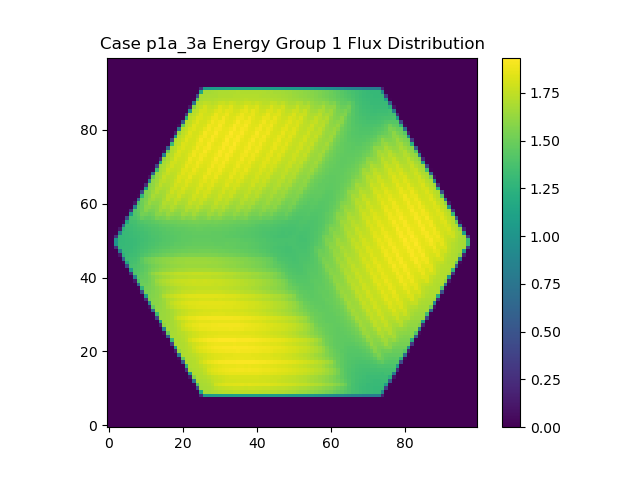

Source data for this figure (header and first rows):
0.000000000000000000e+00, 0.000000000000000000e+00, 0.000000000000000000e+00, 0.000000000000000000e+00, 0.000000000000000000e+00, 0.000000000000000000e+00, 0.000000000000000000e+00, 0.000000000000000000e+00, 0.000000000000000000e+00, 0.000000000000000000e+00, 0.000000000000000000e+00, 0.000000000000000000e+00, 0.000000000000000000e+00, 0.000000000000000000e+00, 0.000000000000000000e+00, 0.000000000000000000e+00, 0.000000000000000000e+00, 0.000000000000000000e+00, 0.000000000000000000e+00, 0.000000000000000000e+00, 0.000000000000000000e+00, 0.000000000000000000e+00, 0.000000000000000000e+00, 0.000000000000000000e+00
0.000000000000000000e+00, 0.000000000000000000e+00, 0.000000000000000000e+00, 0.000000000000000000e+00, 0.000000000000000000e+00, 0.000000000000000000e+00, 0.000000000000000000e+00, 0.000000000000000000e+00, 0.000000000000000000e+00, 0.000000000000000000e+00, 0.000000000000000000e+00, 0.000000000000000000e+00, 0.000000000000000000e+00, 0.000000000000000000e+00, 0.000000000000000000e+00, 0.000000000000000000e+00, 0.000000000000000000e+00, 0.000000000000000000e+00, 0.000000000000000000e+00, 0.000000000000000000e+00, 0.000000000000000000e+00, 0.000000000000000000e+00, 0.000000000000000000e+00, 0.000000000000000000e+00
0.000000000000000000e+00, 0.000000000000000000e+00, 0.000000000000000000e+00, 0.000000000000000000e+00, 0.000000000000000000e+00, 0.000000000000000000e+00, 0.000000000000000000e+00, 0.000000000000000000e+00, 0.000000000000000000e+00, 0.000000000000000000e+00, 0.000000000000000000e+00, 0.000000000000000000e+00, 0.000000000000000000e+00, 0.000000000000000000e+00, 0.000000000000000000e+00, 0.000000000000000000e+00, 0.000000000000000000e+00, 0.000000000000000000e+00, 0.000000000000000000e+00, 0.000000000000000000e+00, 0.000000000000000000e+00, 0.000000000000000000e+00, 0.000000000000000000e+00, 0.000000000000000000e+00
0.000000000000000000e+00, 0.000000000000000000e+00, 0.000000000000000000e+00, 0.000000000000000000e+00, 0.000000000000000000e+00, 0.000000000000000000e+00, 0.000000000000000000e+00, 0.000000000000000000e+00, 0.000000000000000000e+00, 0.000000000000000000e+00, 0.000000000000000000e+00, 0.000000000000000000e+00, 0.000000000000000000e+00, 0.000000000000000000e+00, 0.000000000000000000e+00, 0.000000000000000000e+00, 0.000000000000000000e+00, 0.000000000000000000e+00, 0.000000000000000000e+00, 0.000000000000000000e+00, 0.000000000000000000e+00, 0.000000000000000000e+00, 0.000000000000000000e+00, 0.000000000000000000e+00
0.000000000000000000e+00, 0.000000000000000000e+00, 0.000000000000000000e+00, 0.000000000000000000e+00, 0.000000000000000000e+00, 0.000000000000000000e+00, 0.000000000000000000e+00, 0.000000000000000000e+00, 0.000000000000000000e+00, 0.000000000000000000e+00, 0.000000000000000000e+00, 0.000000000000000000e+00, 0.000000000000000000e+00, 0.000000000000000000e+00, 0.000000000000000000e+00, 0.000000000000000000e+00, 0.000000000000000000e+00, 0.000000000000000000e+00, 0.000000000000000000e+00, 0.000000000000000000e+00, 0.000000000000000000e+00, 0.000000000000000000e+00, 0.000000000000000000e+00, 0.000000000000000000e+00
0.000000000000000000e+00, 0.000000000000000000e+00, 0.000000000000000000e+00, 0.000000000000000000e+00, 0.000000000000000000e+00, 0.000000000000000000e+00, 0.000000000000000000e+00, 0.000000000000000000e+00, 0.000000000000000000e+00, 0.000000000000000000e+00, 0.000000000000000000e+00, 0.000000000000000000e+00, 0.000000000000000000e+00, 0.000000000000000000e+00, 0.000000000000000000e+00, 0.000000000000000000e+00, 0.000000000000000000e+00, 0.000000000000000000e+00, 0.000000000000000000e+00, 0.000000000000000000e+00, 0.000000000000000000e+00, 0.000000000000000000e+00, 0.000000000000000000e+00, 0.000000000000000000e+00
0.000000000000000000e+00, 0.000000000000000000e+00, 0.000000000000000000e+00, 0.000000000000000000e+00, 0.000000000000000000e+00, 0.000000000000000000e+00, 0.000000000000000000e+00, 0.000000000000000000e+00, 0.000000000000000000e+00, 0.000000000000000000e+00, 0.000000000000000000e+00, 0.000000000000000000e+00, 0.000000000000000000e+00, 0.000000000000000000e+00, 0.000000000000000000e+00, 0.000000000000000000e+00, 0.000000000000000000e+00, 0.000000000000000000e+00, 0.000000000000000000e+00, 0.000000000000000000e+00, 0.000000000000000000e+00, 0.000000000000000000e+00, 0.000000000000000000e+00, 0.000000000000000000e+00
0.000000000000000000e+00, 0.000000000000000000e+00, 0.000000000000000000e+00, 0.000000000000000000e+00, 0.000000000000000000e+00, 0.000000000000000000e+00, 0.000000000000000000e+00, 0.000000000000000000e+00, 0.000000000000000000e+00, 0.000000000000000000e+00, 0.000000000000000000e+00, 0.000000000000000000e+00, 0.000000000000000000e+00, 0.000000000000000000e+00, 0.000000000000000000e+00, 0.000000000000000000e+00, 0.000000000000000000e+00, 0.000000000000000000e+00, 0.000000000000000000e+00, 0.000000000000000000e+00, 0.000000000000000000e+00, 0.000000000000000000e+00, 0.000000000000000000e+00, 0.000000000000000000e+00
0.000000000000000000e+00, 0.000000000000000000e+00, 0.000000000000000000e+00, 0.000000000000000000e+00, 0.000000000000000000e+00, 0.000000000000000000e+00, 0.000000000000000000e+00, 0.000000000000000000e+00, 0.000000000000000000e+00, 0.000000000000000000e+00, 0.000000000000000000e+00, 0.000000000000000000e+00, 0.000000000000000000e+00, 0.000000000000000000e+00, 0.000000000000000000e+00, 0.000000000000000000e+00, 0.000000000000000000e+00, 0.000000000000000000e+00, 0.000000000000000000e+00, 0.000000000000000000e+00, 0.000000000000000000e+00, 0.000000000000000000e+00, 0.000000000000000000e+00, 0.000000000000000000e+00
0.000000000000000000e+00, 0.000000000000000000e+00, 0.000000000000000000e+00, 0.000000000000000000e+00, 0.000000000000000000e+00, 0.000000000000000000e+00, 0.000000000000000000e+00, 0.000000000000000000e+00, 0.000000000000000000e+00, 0.000000000000000000e+00, 0.000000000000000000e+00, 0.000000000000000000e+00, 0.000000000000000000e+00, 0.000000000000000000e+00, 0.000000000000000000e+00, 0.000000000000000000e+00, 0.000000000000000000e+00, 0.000000000000000000e+00, 0.000000000000000000e+00, 0.000000000000000000e+00, 0.000000000000000000e+00, 0.000000000000000000e+00, 0.000000000000000000e+00, 0.000000000000000000e+00
0.000000000000000000e+00, 0.000000000000000000e+00, 0.000000000000000000e+00, 0.000000000000000000e+00, 0.000000000000000000e+00, 0.000000000000000000e+00, 0.000000000000000000e+00, 0.000000000000000000e+00, 0.000000000000000000e+00, 0.000000000000000000e+00, 0.000000000000000000e+00, 0.000000000000000000e+00, 0.000000000000000000e+00, 0.000000000000000000e+00, 0.000000000000000000e+00, 0.000000000000000000e+00, 0.000000000000000000e+00, 0.000000000000000000e+00, 0.000000000000000000e+00, 0.000000000000000000e+00, 0.000000000000000000e+00, 0.000000000000000000e+00, 0.000000000000000000e+00, 0.000000000000000000e+00
0.000000000000000000e+00, 0.000000000000000000e+00, 0.000000000000000000e+00, 0.000000000000000000e+00, 0.000000000000000000e+00, 0.000000000000000000e+00, 0.000000000000000000e+00, 0.000000000000000000e+00, 0.000000000000000000e+00, 0.000000000000000000e+00, 0.000000000000000000e+00, 0.000000000000000000e+00, 0.000000000000000000e+00, 0.000000000000000000e+00, 0.000000000000000000e+00, 0.000000000000000000e+00, 0.000000000000000000e+00, 0.000000000000000000e+00, 0.000000000000000000e+00, 0.000000000000000000e+00, 0.000000000000000000e+00, 0.000000000000000000e+00, 0.000000000000000000e+00, 1.993002036009660400e+12
0.000000000000000000e+00, 0.000000000000000000e+00, 0.000000000000000000e+00, 0.000000000000000000e+00, 0.000000000000000000e+00, 0.000000000000000000e+00, 0.000000000000000000e+00, 0.000000000000000000e+00, 0.000000000000000000e+00, 0.000000000000000000e+00, 0.000000000000000000e+00, 0.000000000000000000e+00, 0.000000000000000000e+00, 0.000000000000000000e+00, 0.000000000000000000e+00, 0.000000000000000000e+00, 0.000000000000000000e+00, 0.000000000000000000e+00, 0.000000000000000000e+00, 0.000000000000000000e+00, 0.000000000000000000e+00, 0.000000000000000000e+00, 0.000000000000000000e+00, 5.215071608537875781e+13
0.000000000000000000e+00, 0.000000000000000000e+00, 0.000000000000000000e+00, 0.000000000000000000e+00, 0.000000000000000000e+00, 0.000000000000000000e+00, 0.000000000000000000e+00, 0.000000000000000000e+00, 0.000000000000000000e+00, 0.000000000000000000e+00, 0.000000000000000000e+00, 0.000000000000000000e+00, 0.000000000000000000e+00, 0.000000000000000000e+00, 0.000000000000000000e+00, 0.000000000000000000e+00, 0.000000000000000000e+00, 0.000000000000000000e+00, 0.000000000000000000e+00, 0.000000000000000000e+00, 0.000000000000000000e+00, 0.000000000000000000e+00, 9.086171483302330078e+12, 1.143733565516207031e+14
0.000000000000000000e+00, 0.000000000000000000e+00, 0.000000000000000000e+00, 0.000000000000000000e+00, 0.000000000000000000e+00, 0.000000000000000000e+00, 0.000000000000000000e+00, 0.000000000000000000e+00, 0.000000000000000000e+00, 0.000000000000000000e+00, 0.000000000000000000e+00, 0.000000000000000000e+00, 0.000000000000000000e+00, 0.000000000000000000e+00, 0.000000000000000000e+00, 0.000000000000000000e+00, 0.000000000000000000e+00, 0.000000000000000000e+00, 0.000000000000000000e+00, 0.000000000000000000e+00, 0.000000000000000000e+00, 0.000000000000000000e+00, 7.160438734509640625e+13, 1.239724966516873438e+14
0.000000000000000000e+00, 0.000000000000000000e+00, 0.000000000000000000e+00, 0.000000000000000000e+00, 0.000000000000000000e+00, 0.000000000000000000e+00, 0.000000000000000000e+00, 0.000000000000000000e+00, 0.000000000000000000e+00, 0.000000000000000000e+00, 0.000000000000000000e+00, 0.000000000000000000e+00, 0.000000000000000000e+00, 0.000000000000000000e+00, 0.000000000000000000e+00, 0.000000000000000000e+00, 0.000000000000000000e+00, 0.000000000000000000e+00, 0.000000000000000000e+00, 0.000000000000000000e+00, 0.000000000000000000e+00, 2.136468050920910547e+13, 1.218706823224824688e+14, 1.250893723172220781e+14
0.000000000000000000e+00, 0.000000000000000000e+00, 0.000000000000000000e+00, 0.000000000000000000e+00, 0.000000000000000000e+00, 0.000000000000000000e+00, 0.000000000000000000e+00, 0.000000000000000000e+00, 0.000000000000000000e+00, 0.000000000000000000e+00, 0.000000000000000000e+00, 0.000000000000000000e+00, 0.000000000000000000e+00, 0.000000000000000000e+00, 0.000000000000000000e+00, 0.000000000000000000e+00, 0.000000000000000000e+00, 0.000000000000000000e+00, 0.000000000000000000e+00, 0.000000000000000000e+00, 6.307807519223322296e+10, 9.084860233635167188e+13, 1.247670398876822500e+14, 1.269734543981377812e+14
0.000000000000000000e+00, 0.000000000000000000e+00, 0.000000000000000000e+00, 0.000000000000000000e+00, 0.000000000000000000e+00, 0.000000000000000000e+00, 0.000000000000000000e+00, 0.000000000000000000e+00, 0.000000000000000000e+00, 0.000000000000000000e+00, 0.000000000000000000e+00, 0.000000000000000000e+00, 0.000000000000000000e+00, 0.000000000000000000e+00, 0.000000000000000000e+00, 0.000000000000000000e+00, 0.000000000000000000e+00, 0.000000000000000000e+00, 0.000000000000000000e+00, 0.000000000000000000e+00, 3.876483255433624219e+13, 1.243850344276177500e+14, 1.258733809545351406e+14, 1.298346823962166562e+14
0.000000000000000000e+00, 0.000000000000000000e+00, 0.000000000000000000e+00, 0.000000000000000000e+00, 0.000000000000000000e+00, 0.000000000000000000e+00, 0.000000000000000000e+00, 0.000000000000000000e+00, 0.000000000000000000e+00, 0.000000000000000000e+00, 0.000000000000000000e+00, 0.000000000000000000e+00, 0.000000000000000000e+00, 0.000000000000000000e+00, 0.000000000000000000e+00, 0.000000000000000000e+00, 0.000000000000000000e+00, 0.000000000000000000e+00, 0.000000000000000000e+00, 3.417661420968362305e+12, 1.069163126579086875e+14, 1.251356400646590312e+14, 1.277508701578448750e+14, 1.329976375280347969e+14
0.000000000000000000e+00, 0.000000000000000000e+00, 0.000000000000000000e+00, 0.000000000000000000e+00, 0.000000000000000000e+00, 0.000000000000000000e+00, 0.000000000000000000e+00, 0.000000000000000000e+00, 0.000000000000000000e+00, 0.000000000000000000e+00, 0.000000000000000000e+00, 0.000000000000000000e+00, 0.000000000000000000e+00, 0.000000000000000000e+00, 0.000000000000000000e+00, 0.000000000000000000e+00, 0.000000000000000000e+00, 0.000000000000000000e+00, 0.000000000000000000e+00, 5.789528930822911719e+13, 1.243641604357785156e+14, 1.263797568439412656e+14, 1.309162147697946719e+14, 1.324021398132672812e+14
0.000000000000000000e+00, 0.000000000000000000e+00, 0.000000000000000000e+00, 0.000000000000000000e+00, 0.000000000000000000e+00, 0.000000000000000000e+00, 0.000000000000000000e+00, 0.000000000000000000e+00, 0.000000000000000000e+00, 0.000000000000000000e+00, 0.000000000000000000e+00, 0.000000000000000000e+00, 0.000000000000000000e+00, 0.000000000000000000e+00, 0.000000000000000000e+00, 0.000000000000000000e+00, 0.000000000000000000e+00, 0.000000000000000000e+00, 1.190684497988273047e+13, 1.175176170495721719e+14, 1.256342840748560938e+14, 1.284376885202385000e+14, 1.331629617636887500e+14, 1.306377387528374062e+14
0.000000000000000000e+00, 0.000000000000000000e+00, 0.000000000000000000e+00, 0.000000000000000000e+00, 0.000000000000000000e+00, 0.000000000000000000e+00, 0.000000000000000000e+00, 0.000000000000000000e+00, 0.000000000000000000e+00, 0.000000000000000000e+00, 0.000000000000000000e+00, 0.000000000000000000e+00, 0.000000000000000000e+00, 0.000000000000000000e+00, 0.000000000000000000e+00, 0.000000000000000000e+00, 0.000000000000000000e+00, 0.000000000000000000e+00, 7.675656414601367188e+13, 1.244201161770230938e+14, 1.267200716618656250e+14, 1.316841807367060938e+14, 1.318575945507038125e+14, 1.304248293131380000e+14
0.000000000000000000e+00, 0.000000000000000000e+00, 0.000000000000000000e+00, 0.000000000000000000e+00, 0.000000000000000000e+00, 0.000000000000000000e+00, 0.000000000000000000e+00, 0.000000000000000000e+00, 0.000000000000000000e+00, 0.000000000000000000e+00, 0.000000000000000000e+00, 0.000000000000000000e+00, 0.000000000000000000e+00, 0.000000000000000000e+00, 0.000000000000000000e+00, 0.000000000000000000e+00, 0.000000000000000000e+00, 2.540735271918363672e+13, 1.228403392312019375e+14, 1.254144573447733125e+14, 1.287898951164995781e+14, 1.328753685461619375e+14, 1.303194100780106875e+14, 1.304921330664757500e+14
0.000000000000000000e+00, 0.000000000000000000e+00, 0.000000000000000000e+00, 0.000000000000000000e+00, 0.000000000000000000e+00, 0.000000000000000000e+00, 0.000000000000000000e+00, 0.000000000000000000e+00, 0.000000000000000000e+00, 0.000000000000000000e+00, 0.000000000000000000e+00, 0.000000000000000000e+00, 0.000000000000000000e+00, 0.000000000000000000e+00, 0.000000000000000000e+00, 0.000000000000000000e+00, 4.590866769882374878e+11, 9.494500705894271875e+13, 1.241945443281968750e+14, 1.265027562869830469e+14, 1.321906163173290312e+14, 1.309721557843559062e+14, 1.298308964758949844e+14, 1.311462841520351719e+14
0.000000000000000000e+00, 0.000000000000000000e+00, 0.000000000000000000e+00, 0.000000000000000000e+00, 0.000000000000000000e+00, 0.000000000000000000e+00, 0.000000000000000000e+00, 0.000000000000000000e+00, 0.000000000000000000e+00, 0.000000000000000000e+00, 0.000000000000000000e+00, 0.000000000000000000e+00, 0.000000000000000000e+00, 0.000000000000000000e+00, 0.000000000000000000e+00, 0.000000000000000000e+00, 4.328007980524826562e+13, 1.230238311917963750e+14, 1.251040304535501406e+14, 1.292095161034080781e+14, 1.320750928914200781e+14, 1.296466953755616406e+14, 1.301782521570896250e+14, 1.328308737134637812e+14
0.000000000000000000e+00, 0.000000000000000000e+00, 0.000000000000000000e+00, 0.000000000000000000e+00, 0.000000000000000000e+00, 0.000000000000000000e+00, 0.000000000000000000e+00, 0.000000000000000000e+00, 0.000000000000000000e+00, 0.000000000000000000e+00, 0.000000000000000000e+00, 0.000000000000000000e+00, 0.000000000000000000e+00, 0.000000000000000000e+00, 0.000000000000000000e+00, 5.098249084049187500e+12, 1.083401436423933594e+14, 1.234774961608814531e+14, 1.263656693160951094e+14, 1.319694655469546875e+14, 1.301076157448111250e+14, 1.295554543504504531e+14, 1.310177213343756250e+14, 1.358863898504259688e+14
0.000000000000000000e+00, 0.000000000000000000e+00, 0.000000000000000000e+00, 0.000000000000000000e+00, 0.000000000000000000e+00, 0.000000000000000000e+00, 0.000000000000000000e+00, 0.000000000000000000e+00, 0.000000000000000000e+00, 0.000000000000000000e+00, 0.000000000000000000e+00, 0.000000000000000000e+00, 0.000000000000000000e+00, 0.000000000000000000e+00, 0.000000000000000000e+00, 6.158325693197534375e+13, 1.221101840322661875e+14, 1.243955241365338906e+14, 1.296135092790633438e+14, 1.309582895943309688e+14, 1.289678268387851250e+14, 1.298310880092567656e+14, 1.332988439170896250e+14, 1.361660009200001875e+14
0.000000000000000000e+00, 0.000000000000000000e+00, 0.000000000000000000e+00, 0.000000000000000000e+00, 0.000000000000000000e+00, 0.000000000000000000e+00, 0.000000000000000000e+00, 0.000000000000000000e+00, 0.000000000000000000e+00, 0.000000000000000000e+00, 0.000000000000000000e+00, 0.000000000000000000e+00, 0.000000000000000000e+00, 0.000000000000000000e+00, 1.468355156118974805e+13, 1.166359400323391250e+14, 1.225485361994520469e+14, 1.261442392804791562e+14, 1.312166569685014688e+14, 1.287433926214480000e+14, 1.286253450492105156e+14, 1.306017681557669219e+14, 1.356160699069310781e+14, 1.336530927384205156e+14
0.000000000000000000e+00, 0.000000000000000000e+00, 0.000000000000000000e+00, 0.000000000000000000e+00, 0.000000000000000000e+00, 0.000000000000000000e+00, 0.000000000000000000e+00, 0.000000000000000000e+00, 0.000000000000000000e+00, 0.000000000000000000e+00, 0.000000000000000000e+00, 0.000000000000000000e+00, 0.000000000000000000e+00, 0.000000000000000000e+00, 7.963993141333326562e+13, 1.212880591217341406e+14, 1.239009235798566719e+14, 1.293636251186923594e+14, 1.291581810777214844e+14, 1.277334886900434375e+14, 1.290388576619567969e+14, 1.328496826771253594e+14, 1.347422075390922500e+14, 1.327452779660265625e+14
0.000000000000000000e+00, 0.000000000000000000e+00, 0.000000000000000000e+00, 0.000000000000000000e+00, 0.000000000000000000e+00, 0.000000000000000000e+00, 0.000000000000000000e+00, 0.000000000000000000e+00, 0.000000000000000000e+00, 0.000000000000000000e+00, 0.000000000000000000e+00, 0.000000000000000000e+00, 0.000000000000000000e+00, 2.888850001135946094e+13, 1.193932219235700625e+14, 1.219156689244314844e+14, 1.260654865216799062e+14, 1.297518180322434219e+14, 1.270392577208830469e+14, 1.276790486050208125e+14, 1.299208692570224688e+14, 1.348135108643468125e+14, 1.324918860379407812e+14, 1.338520679423665156e+14
0.000000000000000000e+00, 0.000000000000000000e+00, 0.000000000000000000e+00, 0.000000000000000000e+00, 0.000000000000000000e+00, 0.000000000000000000e+00, 0.000000000000000000e+00, 0.000000000000000000e+00, 0.000000000000000000e+00, 0.000000000000000000e+00, 0.000000000000000000e+00, 0.000000000000000000e+00, 1.162842667382433350e+12, 9.567371926280671875e+13, 1.198459759978120938e+14, 1.228504924605948906e+14, 1.288308494273969062e+14, 1.272371777216450312e+14, 1.264278614223390781e+14, 1.279128224135539844e+14, 1.324472705280113594e+14, 1.331244270008033125e+14, 1.317303928776236250e+14, 1.354690591190323594e+14
0.000000000000000000e+00, 0.000000000000000000e+00, 0.000000000000000000e+00, 0.000000000000000000e+00, 0.000000000000000000e+00, 0.000000000000000000e+00, 0.000000000000000000e+00, 0.000000000000000000e+00, 0.000000000000000000e+00, 0.000000000000000000e+00, 0.000000000000000000e+00, 0.000000000000000000e+00, 4.631499269957960156e+13, 1.182613439463132031e+14, 1.205167228851982812e+14, 1.251436994634153125e+14, 1.276310982129816719e+14, 1.255195215869971719e+14, 1.263186329932762812e+14, 1.294974843430824688e+14, 1.333317921514462656e+14, 1.309177091852179531e+14, 1.333867648828081875e+14, 1.337176451215306250e+14
0.000000000000000000e+00, 0.000000000000000000e+00, 0.000000000000000000e+00, 0.000000000000000000e+00, 0.000000000000000000e+00, 0.000000000000000000e+00, 0.000000000000000000e+00, 0.000000000000000000e+00, 0.000000000000000000e+00, 0.000000000000000000e+00, 0.000000000000000000e+00, 6.881114311119591797e+12, 1.064213338147297812e+14, 1.184054505438153594e+14, 1.219580932050977969e+14, 1.273652350771622656e+14, 1.252283998250134375e+14, 1.247229499030830312e+14, 1.266884973883459531e+14, 1.320559283721713906e+14, 1.306916433531568281e+14, 1.308720032034656406e+14, 1.342606750156690000e+14, 1.306455501974934375e+14
0.000000000000000000e+00, 0.000000000000000000e+00, 0.000000000000000000e+00, 0.000000000000000000e+00, 0.000000000000000000e+00, 0.000000000000000000e+00, 0.000000000000000000e+00, 0.000000000000000000e+00, 0.000000000000000000e+00, 0.000000000000000000e+00, 0.000000000000000000e+00, 6.325371133119378125e+13, 1.164127651246143594e+14, 1.187916884439678281e+14, 1.244801076193931250e+14, 1.254201389921908438e+14, 1.236714711256987500e+14, 1.250099081108262812e+14, 1.286512183612314219e+14, 1.317020047016935000e+14, 1.290784377400276406e+14, 1.323829881934899219e+14, 1.315577685433888594e+14, 1.289242452338695938e+14
0.000000000000000000e+00, 0.000000000000000000e+00, 0.000000000000000000e+00, 0.000000000000000000e+00, 0.000000000000000000e+00, 0.000000000000000000e+00, 0.000000000000000000e+00, 0.000000000000000000e+00, 0.000000000000000000e+00, 0.000000000000000000e+00, 1.706665004587478516e+13, 1.119016819359155781e+14, 1.163567185547215156e+14, 1.204433295734540000e+14, 1.252763111887377031e+14, 1.228107869555901562e+14, 1.231937302360980156e+14, 1.253902646392246250e+14, 1.305942084448759062e+14, 1.286142858071547656e+14, 1.294988087239144219e+14, 1.321530122073019062e+14, 1.286944669067733750e+14, 1.279989542699683125e+14
0.000000000000000000e+00, 0.000000000000000000e+00, 0.000000000000000000e+00, 0.000000000000000000e+00, 0.000000000000000000e+00, 0.000000000000000000e+00, 0.000000000000000000e+00, 0.000000000000000000e+00, 0.000000000000000000e+00, 0.000000000000000000e+00, 7.947975232598634375e+13, 1.144423561920577188e+14, 1.170025286273002344e+14, 1.230423712811476406e+14, 1.227948273071678125e+14, 1.216041864193671406e+14, 1.230461004206050938e+14, 1.274957746147149531e+14, 1.289946652311941875e+14, 1.270685015370190469e+14, 1.309101097364984375e+14, 1.286395322282619219e+14, 1.269133783494466719e+14, 1.275748398088853438e+14
0.000000000000000000e+00, 0.000000000000000000e+00, 0.000000000000000000e+00, 0.000000000000000000e+00, 0.000000000000000000e+00, 0.000000000000000000e+00, 0.000000000000000000e+00, 0.000000000000000000e+00, 0.000000000000000000e+00, 3.126317722235524219e+13, 1.120532717704206094e+14, 1.142745011837407500e+14, 1.189578684129965625e+14, 1.227209886326815781e+14, 1.202711088744148750e+14, 1.207551663641832344e+14, 1.238671612026882812e+14, 1.287633730552238438e+14, 1.258399875538205156e+14, 1.280831464181039688e+14, 1.295550391990073281e+14, 1.261660997610868750e+14, 1.258702254834279062e+14, 1.278812864333056562e+14
0.000000000000000000e+00, 0.000000000000000000e+00, 0.000000000000000000e+00, 0.000000000000000000e+00, 0.000000000000000000e+00, 0.000000000000000000e+00, 0.000000000000000000e+00, 0.000000000000000000e+00, 2.084203014665539795e+12, 9.244707708965523438e+13, 1.115785304149265156e+14, 1.148923119134045312e+14, 1.211523389829566875e+14, 1.196080058073528594e+14, 1.189348474302244531e+14, 1.206941482007269375e+14, 1.259445900108047344e+14, 1.259374460779478281e+14, 1.247658838120863750e+14, 1.289671730670268281e+14, 1.256226527346353906e+14, 1.242990308385352812e+14, 1.252840891479882969e+14, 1.294699059334440625e+14
0.000000000000000000e+00, 0.000000000000000000e+00, 0.000000000000000000e+00, 0.000000000000000000e+00, 0.000000000000000000e+00, 0.000000000000000000e+00, 0.000000000000000000e+00, 0.000000000000000000e+00, 4.717591142789159375e+13, 1.093202719602795938e+14, 1.116438513486540938e+14, 1.171348992680730469e+14, 1.195106554238277500e+14, 1.171246711804720156e+14, 1.180872182462511875e+14, 1.217721605772940625e+14, 1.258678360622340781e+14, 1.231306737392563750e+14, 1.259835247901793281e+14, 1.261001073449668750e+14, 1.229625439682923438e+14, 1.232864163386707188e+14, 1.258285315872486094e+14, 1.286046103412829062e+14
0.000000000000000000e+00, 0.000000000000000000e+00, 0.000000000000000000e+00, 0.000000000000000000e+00, 0.000000000000000000e+00, 0.000000000000000000e+00, 0.000000000000000000e+00, 8.390155758993062500e+12, 9.965561874355010938e+13, 1.087151971612062812e+14, 1.127605697097957188e+14, 1.184047778435141562e+14, 1.159446206792944688e+14, 1.158302483572060000e+14, 1.180797134011506719e+14, 1.234922179246530312e+14, 1.224547956676730781e+14, 1.226706990331811250e+14, 1.258146219910934062e+14, 1.221857687662045000e+14, 1.215091786033730000e+14, 1.226145952833071094e+14, 1.269488893193988281e+14, 1.251047977790188281e+14
0.000000000000000000e+00, 0.000000000000000000e+00, 0.000000000000000000e+00, 0.000000000000000000e+00, 0.000000000000000000e+00, 0.000000000000000000e+00, 0.000000000000000000e+00, 6.170678495204389844e+13, 1.058771020990893281e+14, 1.085526965189579844e+14, 1.146675767974610469e+14, 1.151280090274805625e+14, 1.133727361772520781e+14, 1.145463349179941250e+14, 1.189722124909768125e+14, 1.216904773569883594e+14, 1.198554695784826719e+14, 1.233168068295653125e+14, 1.217096005851249688e+14, 1.193797329549635312e+14, 1.199226581364755312e+14, 1.231237192058952656e+14, 1.245738023850829219e+14, 1.226554311905663438e+14
0.000000000000000000e+00, 0.000000000000000000e+00, 0.000000000000000000e+00, 0.000000000000000000e+00, 0.000000000000000000e+00, 0.000000000000000000e+00, 1.848646989125467578e+13, 1.017656525289766094e+14, 1.051664748229523438e+14, 1.091529317424822031e+14, 1.140593917050491250e+14, 1.110959381882225938e+14, 1.112761656223095000e+14, 1.140856754706604062e+14, 1.194441782710904375e+14, 1.172184959716069375e+14, 1.186750353501926250e+14, 1.215865311362824688e+14, 1.176664285992224375e+14, 1.169503648377144062e+14, 1.186404841291062031e+14, 1.229069800569949062e+14, 1.201443175351040938e+14, 1.213506025655106875e+14
0.000000000000000000e+00, 0.000000000000000000e+00, 0.000000000000000000e+00, 0.000000000000000000e+00, 0.000000000000000000e+00, 1.085924078729797211e+11, 7.482392990819932812e+13, 1.017019265164845469e+14, 1.042343890261690625e+14, 1.105284381735189375e+14, 1.095084006246048750e+14, 1.081681699573121875e+14, 1.095212098746767031e+14, 1.145533823850110156e+14, 1.155463553397548281e+14, 1.138692558470102344e+14, 1.185805306290708750e+14, 1.161463946315191250e+14, 1.144357864049827812e+14, 1.147251805482521875e+14, 1.187831277593517812e+14, 1.186627798116681875e+14, 1.169934552117103750e+14, 1.208244649869187656e+14
0.000000000000000000e+00, 0.000000000000000000e+00, 0.000000000000000000e+00, 0.000000000000000000e+00, 0.000000000000000000e+00, 3.178860530885961719e+13, 9.899441668632532812e+13, 1.001323441177551719e+14, 1.026817697912215156e+14, 1.069698383303396094e+14, 1.052404121413081562e+14, 1.055336407500991719e+14, 1.072051164406220000e+14, 1.115717873828364375e+14, 1.101504231526155781e+14, 1.112813609584038906e+14, 1.140297845041560938e+14, 1.117589445211714375e+14, 1.114564829464608750e+14, 1.123880133199935625e+14, 1.154156417732489844e+14, 1.132567027879761094e+14, 1.141249240597352969e+14, 1.160726343530297656e+14
0.000000000000000000e+00, 0.000000000000000000e+00, 0.000000000000000000e+00, 0.000000000000000000e+00, 3.015060913075824707e+12, 8.439926215537814062e+13, 9.767616507099770312e+13, 9.850480036334429688e+13, 1.003097560096139531e+14, 1.016635765174521250e+14, 1.025419766421967031e+14, 1.034406302337392969e+14, 1.043197520334584375e+14, 1.056071072816946562e+14, 1.062147933430700156e+14, 1.075805288712757031e+14, 1.083025868100275312e+14, 1.085332385946639531e+14, 1.087444585217178750e+14, 1.093129266586960781e+14, 1.096842860373752500e+14, 1.095414887197280938e+14, 1.104112544040688281e+14, 1.106690606594556406e+14
0.000000000000000000e+00, 0.000000000000000000e+00, 0.000000000000000000e+00, 0.000000000000000000e+00, 4.579554125079835156e+13, 9.593348680410571875e+13, 9.623188815569679688e+13, 9.731701590069673438e+13, 9.855707069228131250e+13, 9.950845501063257812e+13, 1.004915247619944062e+14, 1.013709445271970312e+14, 1.022857909812742188e+14, 1.028159272506292969e+14, 1.040619311665382031e+14, 1.049409679066119844e+14, 1.056151161208790938e+14, 1.060081071735246719e+14, 1.066092584719090781e+14, 1.069409816763757031e+14, 1.070439259607891250e+14, 1.077053379141182344e+14, 1.080173488824435312e+14, 1.082779751100802031e+14
0.000000000000000000e+00, 0.000000000000000000e+00, 0.000000000000000000e+00, 9.729485445340646484e+12, 9.032977540691315625e+13, 9.511139600798493750e+13, 9.552869731649376562e+13, 9.646098799870068750e+13, 9.750905097001484375e+13, 9.821039149479484375e+13, 9.918357905229440625e+13, 9.996908574263506250e+13, 1.009212753701426562e+14, 1.017413251792110938e+14, 1.026376861288584219e+14, 1.033696938981545000e+14, 1.040049729038201250e+14, 1.045245720038220469e+14, 1.050021955273050938e+14, 1.052798674012636562e+14, 1.055630620836103750e+14, 1.060665480527732656e+14, 1.064078866720212969e+14, 1.065841225129401875e+14
0.000000000000000000e+00, 0.000000000000000000e+00, 0.000000000000000000e+00, 5.950504637033703125e+13, 9.401868560438543750e+13, 9.456511940347542188e+13, 9.519220874678651562e+13, 9.594065641944179688e+13, 9.657028223897571875e+13, 9.742485401681610938e+13, 9.829304735472912500e+13, 9.919992819072981250e+13, 1.002706443177975156e+14, 1.010623098264877031e+14, 1.016505884296267969e+14, 1.023930406951408750e+14, 1.031360795387980312e+14, 1.036668135404552812e+14, 1.041250015688386562e+14, 1.044748825364061250e+14, 1.050425274557821719e+14, 1.052812894005564844e+14, 1.054894483786137031e+14, 1.056783883186871562e+14
0.000000000000000000e+00, 0.000000000000000000e+00, 2.014762640805276172e+13, 9.291723457715617188e+13, 9.362462188024987500e+13, 9.430816284974339062e+13, 9.476553345256842188e+13, 9.552808911285092188e+13, 9.612592164360032812e+13, 9.718830885748945312e+13, 9.791701756308685938e+13, 9.882817435937914062e+13, 9.973548565372375000e+13, 1.002941445474515938e+14, 1.013658073334333594e+14, 1.020138383552700156e+14, 1.027763364490745469e+14, 1.032085366680893438e+14, 1.037115233351146875e+14, 1.043772784888545000e+14, 1.046979738275022031e+14, 1.047114168558266094e+14, 1.050593553813241562e+14, 1.053399238114184531e+14
0.000000000000000000e+00, 4.773973316352518311e+11, 7.293146121388245312e+13, 9.305553437176576562e+13, 9.334585270449589062e+13, 9.397907698058717188e+13, 9.458447490641960938e+13, 9.514135361693931250e+13, 9.597520457108006250e+13, 9.689698062522484375e+13, 9.787079545256493750e+13, 9.878426925501998438e+13, 9.957033928353203125e+13, 1.004879809109739062e+14, 1.012340850942120156e+14, 1.021327341482028125e+14, 1.027657569475750156e+14, 1.033045765499531562e+14, 1.038798811454622500e+14, 1.043959237843163594e+14, 1.047578557243686719e+14, 1.048884428732017188e+14, 1.052573391889062656e+14, 1.056354644997806719e+14
0.000000000000000000e+00, 4.738634263762597656e+11, 7.295520841735720312e+13, 9.324158238233564062e+13, 9.348882855989037500e+13, 9.379056407917379688e+13, 9.445187352409415625e+13, 9.526455860855820312e+13, 9.614929341342407812e+13, 9.729515921169704688e+13, 9.829086289095475000e+13, 9.923720970285540625e+13, 1.000321974493736406e+14, 1.010378537843227031e+14, 1.018243929131390625e+14, 1.026275861744168438e+14, 1.033674408385249531e+14, 1.039312732955770312e+14, 1.045785016982015312e+14, 1.050459262558013438e+14, 1.054327766668758906e+14, 1.058431984118267500e+14, 1.059407957395502500e+14, 1.063788809967366406e+14
0.000000000000000000e+00, 0.000000000000000000e+00, 2.012359456485305469e+13, 9.302443872255071875e+13, 9.371055039879970312e+13, 9.430335896339104688e+13, 9.465592843034679688e+13, 9.536739593648304688e+13, 9.682237753265726562e+13, 9.784423600464573438e+13, 9.892076130886617188e+13, 9.996092003256476562e+13, 1.010134007290209688e+14, 1.019724509081548906e+14, 1.030169054809873281e+14, 1.038925113559445000e+14, 1.045149024520503125e+14, 1.053375800855507031e+14, 1.058227608188177500e+14, 1.061551957793793750e+14, 1.065615536560275781e+14, 1.069985299717251250e+14, 1.073428472078546562e+14, 1.074030675442120469e+14
0.000000000000000000e+00, 0.000000000000000000e+00, 0.000000000000000000e+00, 5.941148077651828125e+13, 9.434143284870696875e+13, 9.470505080166131250e+13, 9.524891806319681250e+13, 9.605140943394171875e+13, 9.733984547430109375e+13, 9.883288243500620312e+13, 1.000638375227032500e+14, 1.015542648438305938e+14, 1.026471150352675938e+14, 1.038978497821755000e+14, 1.049678839336364844e+14, 1.059677695167883125e+14, 1.065741733358366250e+14, 1.071478205330949531e+14, 1.075878790376134062e+14, 1.082194593848767656e+14, 1.085192941681189062e+14, 1.088505017688229219e+14, 1.092044825806311719e+14, 1.093515276552475156e+14
0.000000000000000000e+00, 0.000000000000000000e+00, 0.000000000000000000e+00, 9.699507207905744141e+12, 9.034158741361689062e+13, 9.527885447490490625e+13, 9.603038988374650000e+13, 9.682062446953473438e+13, 9.843228210373165625e+13, 1.003485492402646719e+14, 1.021464532303014219e+14, 1.039467616050905781e+14, 1.054527710136834688e+14, 1.065681754211350781e+14, 1.075934201040624531e+14, 1.087396411487352656e+14, 1.095144447420425625e+14, 1.099070595982956719e+14, 1.105546236884353281e+14, 1.111623233423390000e+14, 1.116770821538813125e+14, 1.119825161351380625e+14, 1.122815871361593438e+14, 1.122328856876265938e+14
0.000000000000000000e+00, 0.000000000000000000e+00, 0.000000000000000000e+00, 0.000000000000000000e+00, 4.562844653691017188e+13, 9.604832858234878125e+13, 9.708165649631593750e+13, 9.811485094958696875e+13, 9.980386383245179688e+13, 1.041343330607156562e+14, 1.079173015630209844e+14, 1.098235786761821719e+14, 1.114666659699364375e+14, 1.128586376929186250e+14, 1.140838171815986562e+14, 1.151251967180820000e+14, 1.159360470487257656e+14, 1.164131098415439531e+14, 1.171542816116840625e+14, 1.176564519131736094e+14, 1.180079372410246719e+14, 1.182322644577099531e+14, 1.182752251611381250e+14, 1.182923692666163906e+14
0.000000000000000000e+00, 0.000000000000000000e+00, 0.000000000000000000e+00, 0.000000000000000000e+00, 3.002461697276215820e+12, 8.440081423845692188e+13, 9.788039057036840625e+13, 9.895606283800814062e+13, 1.007583986022665938e+14, 1.042747289970750000e+14, 1.075940621095200625e+14, 1.095795915910225938e+14, 1.114232441005406406e+14, 1.130087309900929688e+14, 1.142576064894168125e+14, 1.152914487223289375e+14, 1.162184304158104062e+14, 1.171198978278097344e+14, 1.177718865915714219e+14, 1.182423071814182031e+14, 1.184458224261839375e+14, 1.188526660257114375e+14, 1.190781793834776406e+14, 1.190153933032011875e+14
0.000000000000000000e+00, 0.000000000000000000e+00, 0.000000000000000000e+00, 0.000000000000000000e+00, 0.000000000000000000e+00, 3.177290159466743750e+13, 9.892704611941040625e+13, 9.993461119412714062e+13, 1.016020665928572500e+14, 1.031838011284710469e+14, 1.054370868917044219e+14, 1.076081588458112344e+14, 1.096885354566550938e+14, 1.113241336404862188e+14, 1.129642297551248281e+14, 1.141346170492857188e+14, 1.152160080010686875e+14, 1.159911171355306562e+14, 1.168815976881187656e+14, 1.175375086354597031e+14, 1.179144942982833750e+14, 1.183764962604591875e+14, 1.185248417561677031e+14, 1.185833719337235938e+14
0.000000000000000000e+00, 0.000000000000000000e+00, 0.000000000000000000e+00, 0.000000000000000000e+00, 0.000000000000000000e+00, 1.079485675003091583e+11, 7.476276896158884375e+13, 1.011411658863331719e+14, 1.022888002049758125e+14, 1.037132888396022188e+14, 1.058279167822957188e+14, 1.084183395171281250e+14, 1.111821774385209531e+14, 1.131580977093281719e+14, 1.149507973520996094e+14, 1.165038791828848906e+14, 1.175455118042060156e+14, 1.186117780356707969e+14, 1.193553689957336094e+14, 1.200436931326351875e+14, 1.202954454367318281e+14, 1.208052473216951719e+14, 1.210898280963695312e+14, 1.212506188173187188e+14
0.000000000000000000e+00, 0.000000000000000000e+00, 0.000000000000000000e+00, 0.000000000000000000e+00, 0.000000000000000000e+00, 0.000000000000000000e+00, 1.846487704273303516e+13, 1.010622718850101094e+14, 1.031699721942362812e+14, 1.046836763950561562e+14, 1.067699446870031250e+14, 1.111579836432271094e+14, 1.163810459968934844e+14, 1.188615598112448438e+14, 1.206133251955230781e+14, 1.222055717202206250e+14, 1.233279175473306719e+14, 1.242893022753631719e+14, 1.252430582143324844e+14, 1.258126366340062188e+14, 1.260005036890765938e+14, 1.267672015112152031e+14, 1.265769706864927656e+14, 1.269680947186924688e+14
0.000000000000000000e+00, 0.000000000000000000e+00, 0.000000000000000000e+00, 0.000000000000000000e+00, 0.000000000000000000e+00, 0.000000000000000000e+00, 0.000000000000000000e+00, 6.149138464589448438e+13, 1.044887338149394844e+14, 1.057414385161727969e+14, 1.070474910971447812e+14, 1.095639812808782188e+14, 1.128133128578250781e+14, 1.156417119776576875e+14, 1.176588217524241094e+14, 1.194800993287754844e+14, 1.208527064696378594e+14, 1.223481787024119375e+14, 1.232085229219322500e+14, 1.236903413495360781e+14, 1.240617326246855000e+14, 1.244687561603931094e+14, 1.247437214131234062e+14, 1.251739020979823906e+14
0.000000000000000000e+00, 0.000000000000000000e+00, 0.000000000000000000e+00, 0.000000000000000000e+00, 0.000000000000000000e+00, 0.000000000000000000e+00, 0.000000000000000000e+00, 8.378675163605715820e+12, 9.907398349421018750e+13, 1.068923714921412969e+14, 1.077912156210997656e+14, 1.096525018114184062e+14, 1.132173227191133594e+14, 1.182146717233414531e+14, 1.205994206170132656e+14, 1.223946479911571562e+14, 1.240694725728767344e+14, 1.254583637293531719e+14, 1.265200872808614219e+14, 1.271080836800609219e+14, 1.275202882661687812e+14, 1.279305892200563750e+14, 1.282051201834598125e+14, 1.286305273878248906e+14
... 39 more rows
